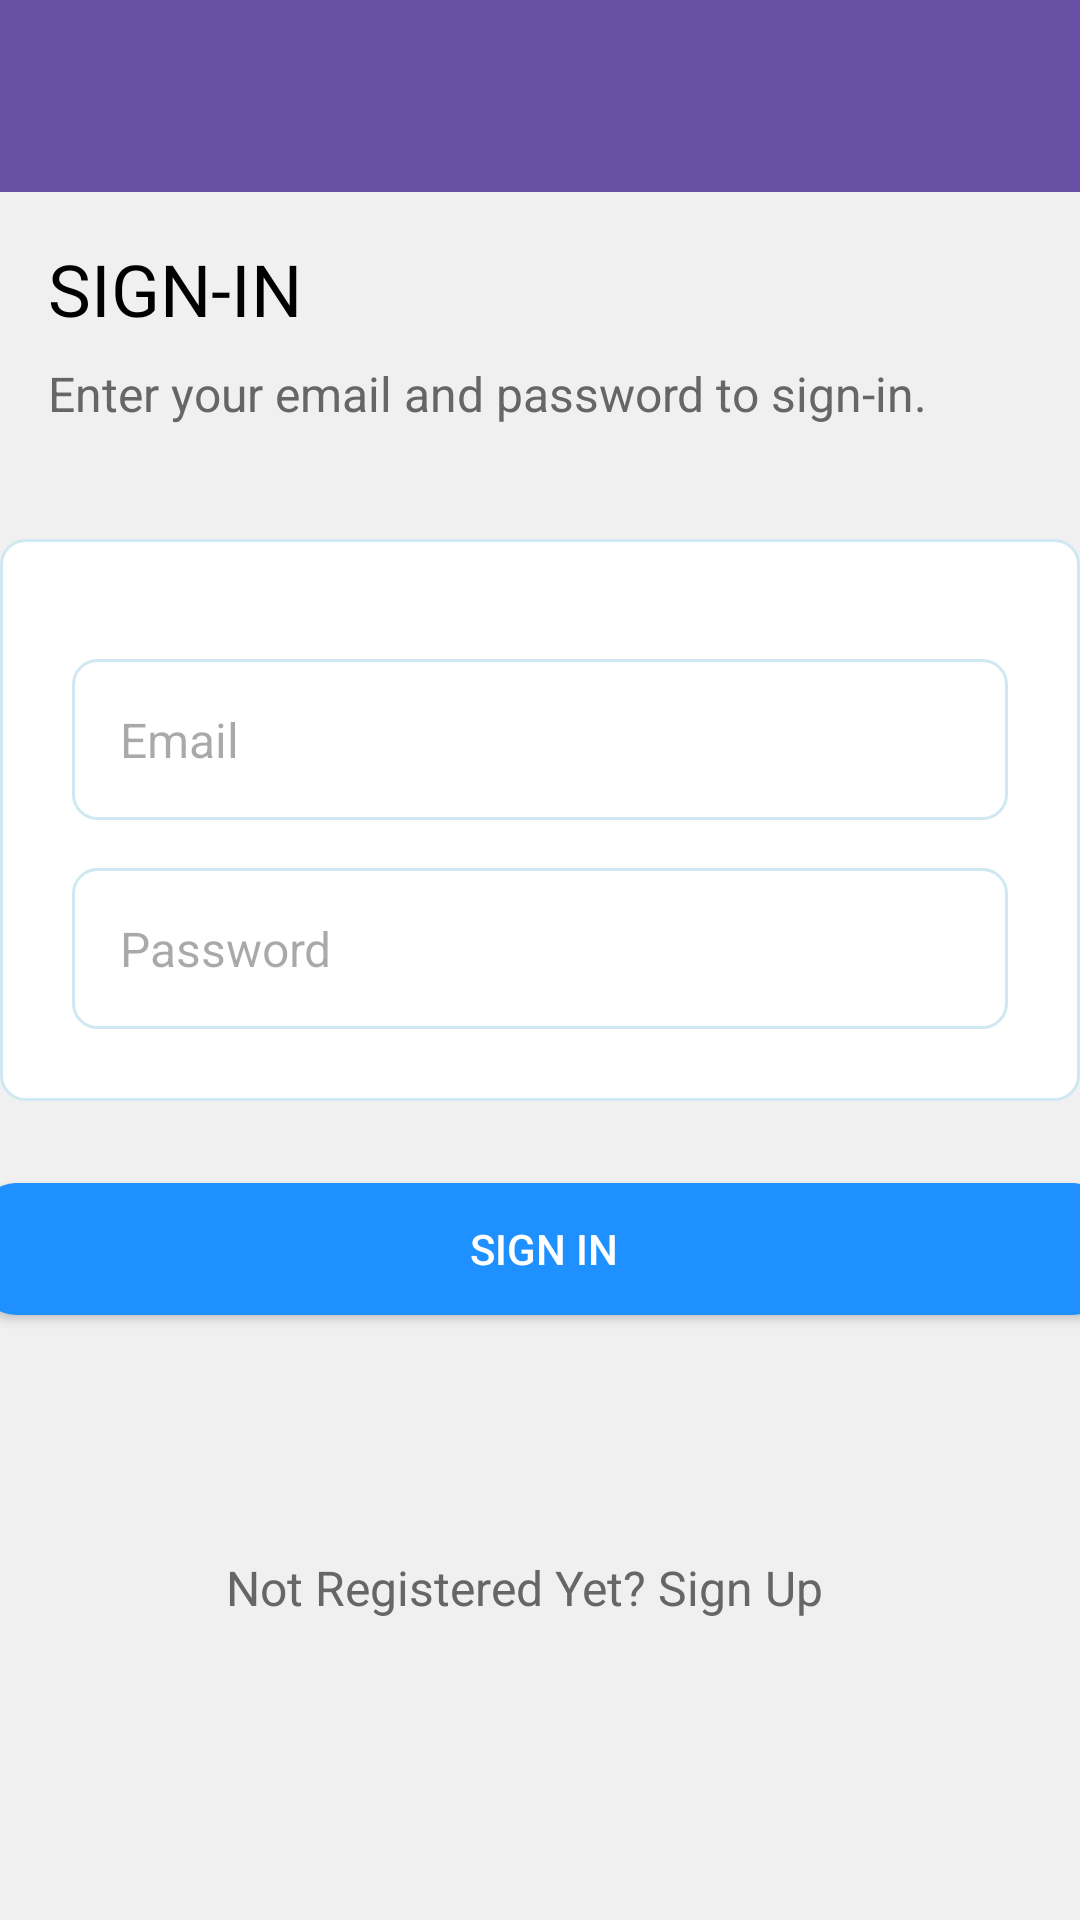

Reconstruct the res/layout file that produces this screen, plus the resources it refers to.
<!-- AndroidManifest.xml: application theme Theme.CashLedger -->
<!-- res/layout/activity_signin.xml -->
<?xml version="1.0" encoding="utf-8"?>
<androidx.constraintlayout.widget.ConstraintLayout xmlns:android="http://schemas.android.com/apk/res/android"
    xmlns:app="http://schemas.android.com/apk/res-auto"
    xmlns:tools="http://schemas.android.com/tools"
    android:id="@+id/main"
    android:layout_width="match_parent"
    android:layout_height="match_parent"
    android:background="#F0F0F0"
    tools:context=".Signin_activity">

    
    <androidx.appcompat.widget.Toolbar
        android:id="@+id/toolbar_signin_activity"
        android:layout_width="match_parent"
        android:layout_height="?attr/actionBarSize"
        android:background="?attr/colorPrimary"
        android:theme="@style/ThemeOverlay.AppCompat.ActionBar"
        app:popupTheme="@style/ThemeOverlay.AppCompat.Light"
        app:layout_constraintTop_toTopOf="parent"
        app:layout_constraintStart_toStartOf="parent"
        app:layout_constraintEnd_toEndOf="parent" />

    
    <TextView
        android:id="@+id/signin_title"
        android:layout_width="wrap_content"
        android:layout_height="wrap_content"
        android:text="SIGN-IN"
        android:textSize="24sp"
        android:textColor="#000000"
        android:layout_marginStart="16dp"
        android:layout_marginTop="16dp"
        app:layout_constraintStart_toStartOf="parent"
        app:layout_constraintTop_toBottomOf="@id/toolbar_signin_activity" />

    
    <TextView
        android:id="@+id/signup_subtitle"
        android:layout_width="0dp"
        android:layout_height="wrap_content"
        android:text="Enter your email and password to sign-in."
        android:textSize="16sp"
        android:textColor="#666666"
        android:layout_marginStart="16dp"
        android:layout_marginEnd="16dp"
        android:layout_marginTop="8dp"
        app:layout_constraintStart_toStartOf="parent"
        app:layout_constraintEnd_toEndOf="parent"
        app:layout_constraintTop_toBottomOf="@id/signin_title" />

    

    

    

    <LinearLayout
        android:layout_width="0dp"
        android:layout_height="wrap_content"
        android:layout_marginTop="16dp"
        android:layout_marginBottom="16dp"
        android:background="@drawable/edittext_background"
        android:padding="16dp"
        app:layout_constraintBottom_toTopOf="@+id/button_signin"
        app:layout_constraintEnd_toEndOf="parent"
        app:layout_constraintHorizontal_bias="0.0"
        app:layout_constraintStart_toStartOf="parent"
        app:layout_constraintTop_toBottomOf="@id/signup_subtitle"
        app:layout_constraintVertical_bias="0.659">

        
        <LinearLayout
            android:layout_width="match_parent"
            android:layout_height="wrap_content"
            android:orientation="vertical"
            android:padding="8dp">

            <EditText
                android:id="@+id/editTextEmail"
                android:layout_width="match_parent"
                android:layout_height="wrap_content"
                android:layout_marginTop="16dp"
                android:background="@drawable/edittext_background"
                android:hint="Email"
                android:padding="16dp"
                android:textColor="#000000"
                android:textSize="16sp" />

            <EditText
                android:id="@+id/editTextPassword"
                android:layout_width="match_parent"
                android:layout_height="wrap_content"
                android:layout_marginTop="16dp"
                android:background="@drawable/edittext_background"
                android:hint="Password"
                android:inputType="textPassword"
                android:padding="16dp"
                android:textColor="#000000"
                android:textSize="16sp" />
        </LinearLayout>
    </LinearLayout>

    <Button
        android:id="@+id/button_signin"
        android:layout_width="376dp"
        android:layout_height="44dp"
        android:layout_marginBottom="80dp"
        android:background="@drawable/button_background_blue"
        android:text="SIGN IN"
        android:textColor="#FFFFFF"
        app:layout_constraintBottom_toTopOf="@+id/textView_not_registered_yet"
        app:layout_constraintEnd_toEndOf="parent"
        app:layout_constraintHorizontal_bias="0.457"
        app:layout_constraintStart_toStartOf="parent" />

    <TextView
        android:id="@+id/textView_not_registered_yet"
        android:layout_width="wrap_content"
        android:layout_height="wrap_content"
        android:layout_marginBottom="100dp"
        android:text="Not Registered Yet? Sign Up"
        android:textColor="#666666"
        android:textSize="16sp"
        app:layout_constraintBottom_toBottomOf="parent"
        app:layout_constraintEnd_toEndOf="parent"
        app:layout_constraintHorizontal_bias="0.469"
        app:layout_constraintStart_toStartOf="parent" />

</androidx.constraintlayout.widget.ConstraintLayout>
<!-- resources referenced by this layout -->
<resources>
  <!-- drawable button_background_blue (drawable) -->
  <?xml version="1.0" encoding="utf-8"?>
  <shape xmlns:android="http://schemas.android.com/apk/res/android"
      android:shape="rectangle">
      <corners android:radius="12dp" />
      <solid android:color="#1e90FF" />
  </shape>
  <!-- drawable edittext_background (drawable) -->
  <?xml version="1.0" encoding="utf-8"?>
  <shape xmlns:android="http://schemas.android.com/apk/res/android">
      <solid android:color="#FFFFFF"/>
      <stroke
          android:width="1dp"
          android:color="#D0E8F2"/>
      <corners android:radius="8dp"/>
  </shape>
  <style name="Theme.CashLedger" parent="Base.Theme.CashLedger" />
  <style name="Base.Theme.CashLedger" parent="Theme.Material3.DayNight.NoActionBar">
          
          
      </style>
</resources>
